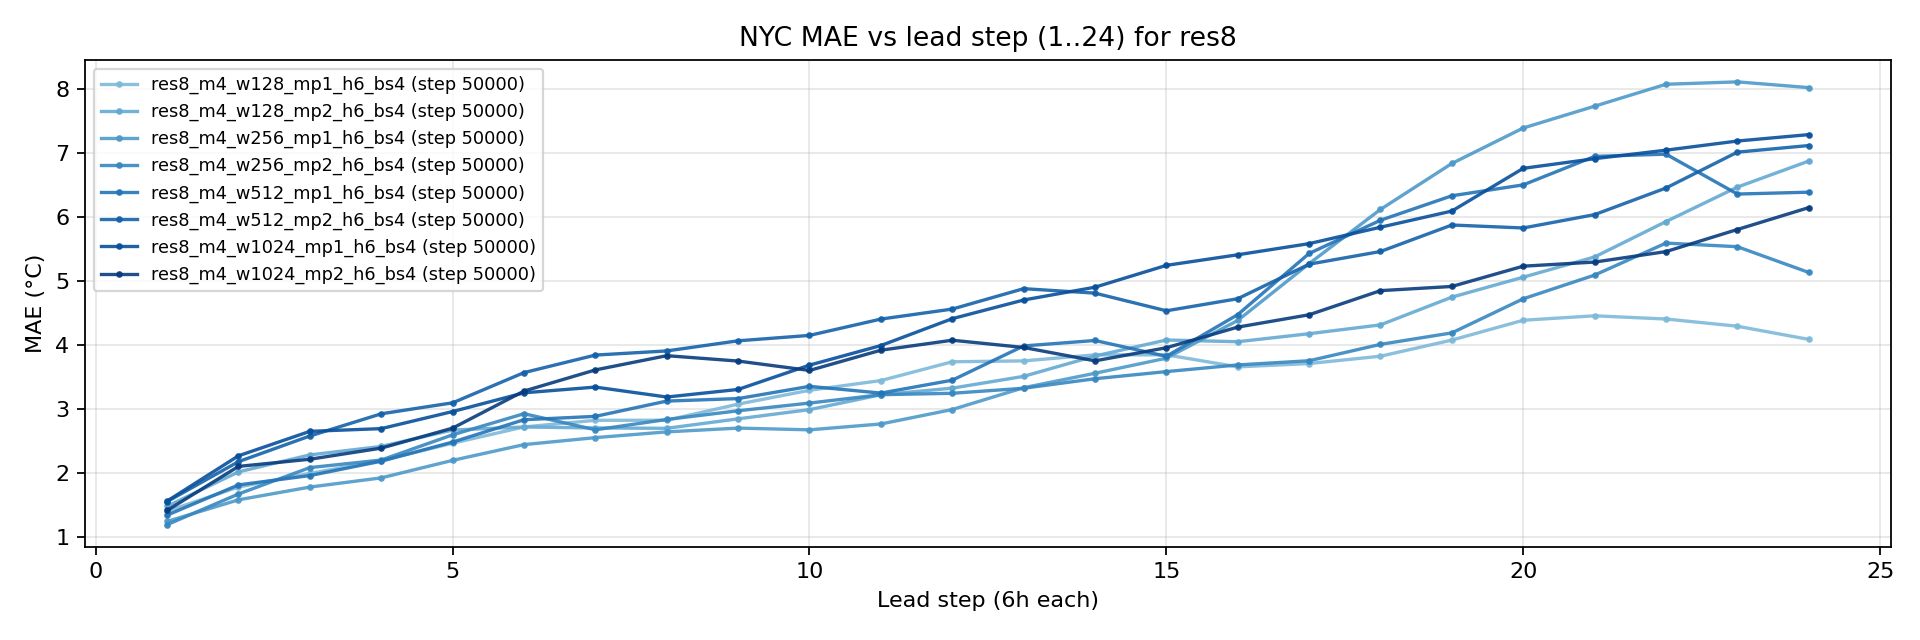

Data behind this chart, as committed beside it:
lead_step, res8_m4_w128_mp1_h6_bs4 (step 50000), res8_m4_w128_mp2_h6_bs4 (step 50000), res8_m4_w256_mp1_h6_bs4 (step 50000), res8_m4_w256_mp2_h6_bs4 (step 50000), res8_m4_w512_mp1_h6_bs4 (step 50000), res8_m4_w512_mp2_h6_bs4 (step 50000), res8_m4_w1024_mp1_h6_bs4 (step 50000), res8_m4_w1024_mp2_h6_bs4 (step 50000)
1, 1.406, 1.483, 1.246, 1.196, 1.344, 1.556, 1.564, 1.417
2, 1.783, 2.02, 1.583, 1.674, 1.816, 2.179, 2.271, 2.105
3, 1.996, 2.285, 1.782, 2.086, 1.962, 2.58, 2.652, 2.217
4, 2.195, 2.417, 1.926, 2.204, 2.186, 2.926, 2.695, 2.39
5, 2.467, 2.673, 2.199, 2.598, 2.485, 3.098, 2.961, 2.702
6, 2.721, 2.72, 2.445, 2.928, 2.834, 3.569, 3.254, 3.281
7, 2.825, 2.705, 2.554, 2.677, 2.886, 3.843, 3.343, 3.611
8, 2.826, 2.7, 2.644, 2.837, 3.125, 3.908, 3.188, 3.834
9, 3.077, 2.848, 2.703, 2.973, 3.164, 4.066, 3.307, 3.75
10, 3.294, 2.992, 2.676, 3.094, 3.355, 4.15, 3.686, 3.603
11, 3.445, 3.224, 2.767, 3.224, 3.25, 4.405, 3.992, 3.92
12, 3.739, 3.327, 2.993, 3.247, 3.451, 4.561, 4.411, 4.075
13, 3.752, 3.511, 3.334, 3.325, 3.986, 4.88, 4.703, 3.962
14, 3.847, 3.829, 3.559, 3.474, 4.071, 4.81, 4.903, 3.753
15, 3.847, 4.079, 3.795, 3.585, 3.824, 4.535, 5.244, 3.958
16, 3.659, 4.052, 4.384, 3.689, 4.475, 4.723, 5.409, 4.28
17, 3.711, 4.177, 5.271, 3.755, 5.43, 5.262, 5.583, 4.473
18, 3.825, 4.315, 6.118, 4.011, 5.949, 5.46, 5.84, 4.849
19, 4.077, 4.748, 6.835, 4.19, 6.33, 5.874, 6.092, 4.914
20, 4.387, 5.059, 7.389, 4.722, 6.501, 5.828, 6.759, 5.231
21, 4.457, 5.375, 7.729, 5.092, 6.945, 6.036, 6.91, 5.295
22, 4.406, 5.928, 8.072, 5.592, 6.98, 6.452, 7.043, 5.459
23, 4.294, 6.466, 8.109, 5.535, 6.357, 7.012, 7.185, 5.804
24, 4.088, 6.872, 8.019, 5.133, 6.386, 7.115, 7.285, 6.145
